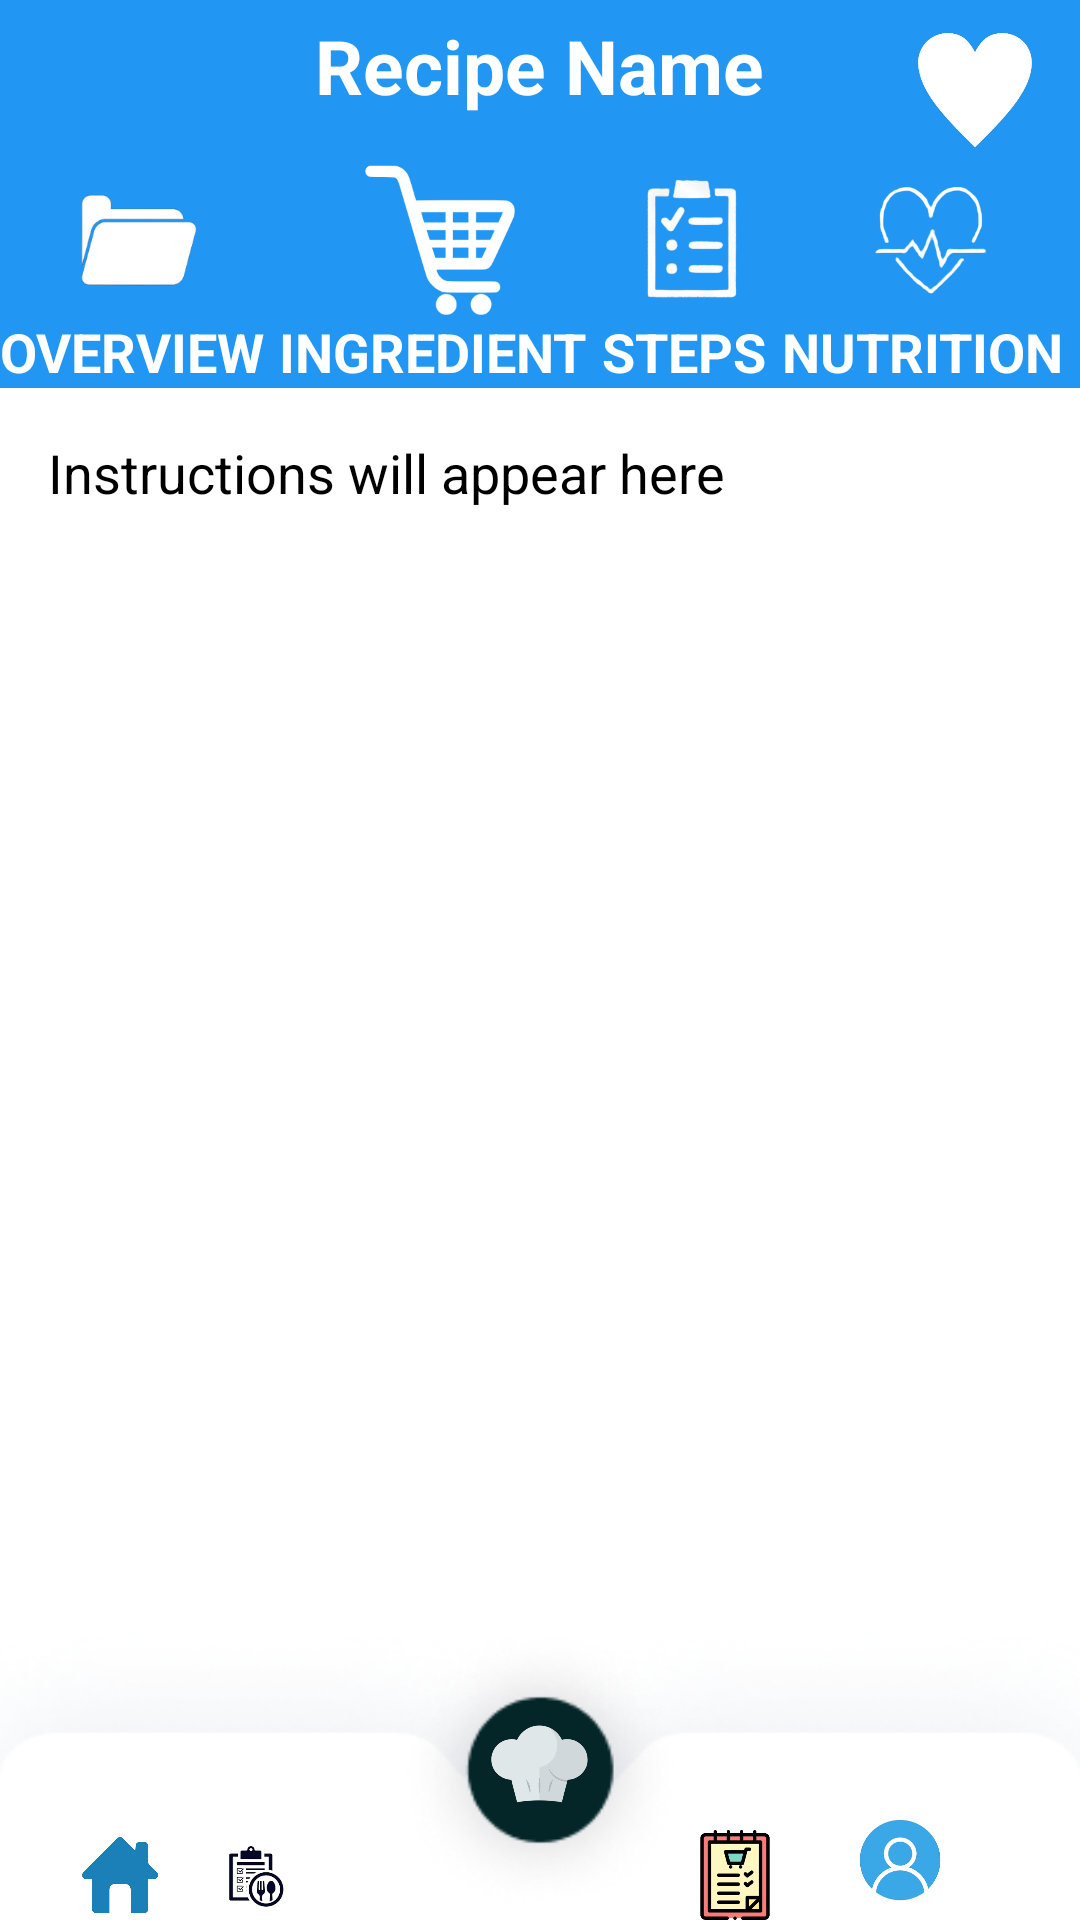

Android layout source for this screen:
<!-- AndroidManifest.xml: application theme Theme.FinalYearProject -->
<!-- res/layout/activity_recipe_details_instruction.xml -->
<?xml version="1.0" encoding="utf-8"?>
<RelativeLayout xmlns:android="http://schemas.android.com/apk/res/android"
    xmlns:app="http://schemas.android.com/apk/res-auto"
    xmlns:tools="http://schemas.android.com/tools"
    android:layout_width="match_parent"
    android:layout_height="match_parent"
    tools:context=".recipe_details_instruction">

    
    <ScrollView
        android:layout_width="match_parent"
        android:layout_height="match_parent"
        android:layout_above="@+id/footer"
        android:fillViewport="true">

        <LinearLayout
            android:layout_width="match_parent"
            android:layout_height="wrap_content"
            android:orientation="vertical">

            <RelativeLayout
                android:layout_width="match_parent"
                android:layout_height="wrap_content"
                android:background="@color/primary_blue">

                <TextView
                    android:id="@+id/recipe_name"
                    android:layout_width="wrap_content"
                    android:layout_height="wrap_content"
                    android:layout_centerHorizontal="true"
                    android:layout_marginStart="5dp"
                    android:layout_marginTop="5dp"
                    android:layout_marginEnd="5dp"
                    android:layout_marginBottom="5dp"
                    android:text="Recipe Name"
                    android:textColor="@color/white"
                    android:textSize="25dp"
                    android:textStyle="bold" />

                <ImageView
                    android:layout_width="50dp"
                    android:layout_height="50dp"
                    android:src="@drawable/favorite_logo"
                    android:layout_alignParentRight="true"
                    android:layout_marginRight="10dp"
                    android:layout_marginTop="5dp"/>

            </RelativeLayout>

            <LinearLayout
                android:layout_width="match_parent"
                android:layout_height="wrap_content"
                android:orientation="horizontal"
                android:background="@color/primary_blue">

                <LinearLayout
                    android:id="@+id/overview_page"
                    android:layout_width="wrap_content"
                    android:layout_height="wrap_content"
                    android:layout_weight="1"
                    android:orientation="vertical">

                    <ImageView
                        android:layout_width="50dp"
                        android:layout_height="50dp"
                        android:src="@drawable/file_logo"
                        android:layout_gravity="center"/>
                    <TextView
                        android:layout_width="wrap_content"
                        android:layout_height="wrap_content"
                        android:text="OVERVIEW"
                        android:textStyle="bold"
                        android:textColor="@color/white"
                        android:textSize="18dp"/>
                </LinearLayout>

                <LinearLayout
                    android:id="@+id/ingredient_page"
                    android:layout_width="wrap_content"
                    android:layout_height="wrap_content"
                    android:orientation="vertical"
                    android:layout_weight="1">

                    <ImageView
                        android:layout_width="50dp"
                        android:layout_height="50dp"
                        android:src="@drawable/cart_logo_white"
                        android:layout_gravity="center"/>

                    <TextView
                        android:layout_width="wrap_content"
                        android:layout_height="wrap_content"
                        android:text="INGREDIENT"
                        android:textStyle="bold"
                        android:textColor="@color/white"
                        android:textSize="18dp"/>
                </LinearLayout>

                <LinearLayout
                    android:id="@+id/steps_page"
                    android:layout_width="wrap_content"
                    android:layout_height="wrap_content"
                    android:orientation="vertical"
                    android:layout_weight="1">

                    <ImageView
                        android:layout_width="50dp"
                        android:layout_height="50dp"
                        android:src="@drawable/list_logo_white"
                        android:layout_gravity="center"/>

                    <TextView
                        android:layout_width="wrap_content"
                        android:layout_height="wrap_content"
                        android:text="STEPS"
                        android:textStyle="bold"
                        android:textColor="@color/white"
                        android:textSize="18dp"/>

                </LinearLayout>

                <LinearLayout
                    android:id="@+id/nutrition_page"
                    android:layout_width="wrap_content"
                    android:layout_height="wrap_content"
                    android:orientation="vertical"
                    android:layout_weight="1">

                    <ImageView
                        android:layout_width="50dp"
                        android:layout_height="50dp"
                        android:src="@drawable/nutrition"
                        android:layout_gravity="center"/>

                    <TextView
                        android:layout_width="wrap_content"
                        android:layout_height="wrap_content"
                        android:text="NUTRITION"
                        android:textStyle="bold"
                        android:textColor="@color/white"
                        android:textSize="18dp"/>

                </LinearLayout>
            </LinearLayout>

            <TextView
                android:id="@+id/instructionListTextView"
                android:layout_width="match_parent"
                android:layout_height="wrap_content"
                android:text="Instructions will appear here"
                android:textSize="18sp"
                android:padding="16dp"/>

        </LinearLayout>
    </ScrollView>

    
    <RelativeLayout
        android:id="@+id/footer"
        android:layout_width="match_parent"
        android:layout_height="100dp"
        android:layout_alignParentBottom="true"
        android:background="@drawable/footer_background">

        
        <ImageView
            android:id="@+id/home_logo_footer"
            android:layout_width="30dp"
            android:layout_height="30dp"
            android:layout_marginStart="25dp"
            android:layout_marginTop="70dp"
            android:src="@drawable/home_logo" />

        <ImageView
            android:id="@+id/meal_plan"
            android:layout_width="30dp"
            android:layout_height="30dp"
            android:layout_toEndOf="@id/home_logo_footer"
            android:layout_marginStart="15dp"
            android:layout_marginTop="70dp"
            android:src="@drawable/search_logo" />

        <ImageView
            android:id="@+id/search_logo"
            android:layout_width="wrap_content"
            android:layout_height="101dp"
            android:layout_centerHorizontal="true"
            android:src="@drawable/background_add" />

        <ImageView
            android:id="@+id/add_recipe_logo"
            android:layout_width="61dp"
            android:layout_height="46dp"
            android:layout_centerHorizontal="true"
            android:layout_marginTop="25dp"
            android:onClick="onAddRecipeClick"
            android:src="@drawable/chef_hat_button" />

        <ImageView
            android:id="@+id/grocery_logo"
            android:layout_width="30dp"
            android:layout_height="30dp"
            android:layout_marginStart="230dp"
            android:layout_marginTop="70dp"
            android:src="@drawable/grocery_list" />

        <ImageView
            android:id="@+id/account_setting"
            android:layout_width="50dp"
            android:layout_height="50dp"
            android:layout_toEndOf="@+id/grocery_logo"
            android:layout_marginStart="15dp"
            android:layout_marginTop="60dp"
            android:src="@drawable/account_setting_logo" />
    </RelativeLayout>
</RelativeLayout>
<!-- resources referenced by this layout -->
<resources>
  <color name="primary_blue">#2196F3</color>
  <color name="white">#FFFFFFFF</color>
  <!-- drawable account_setting_logo: png bitmap (drawable, 27598 bytes) -->
  <!-- drawable background_add: png bitmap (drawable, 9216 bytes) -->
  <!-- drawable cart_logo_white: png bitmap (drawable, 14803 bytes) -->
  <!-- drawable chef_hat_button: png bitmap (drawable, 35800 bytes) -->
  <!-- drawable favorite_logo: png bitmap (drawable, 21186 bytes) -->
  <!-- drawable file_logo: png bitmap (drawable, 9534 bytes) -->
  <!-- drawable footer_background: png bitmap (drawable, 21967 bytes) -->
  <!-- drawable grocery_list: png bitmap (drawable, 37188 bytes) -->
  <!-- drawable home_logo: png bitmap (drawable, 41148 bytes) -->
  <!-- drawable list_logo_white: png bitmap (drawable, 27334 bytes) -->
  <!-- drawable nutrition: png bitmap (drawable, 16257 bytes) -->
  <!-- drawable search_logo: png bitmap (drawable, 20524 bytes) -->
  <style name="Theme.FinalYearProject" parent="Base.Theme.FinalYearProject">
          
          <item name="android:navigationBarColor">@android:color/transparent</item>
          <item name="android:statusBarColor">@android:color/transparent</item>
          <item name="android:windowLightStatusBar">?attr/isLightTheme</item>
      </style>
</resources>
